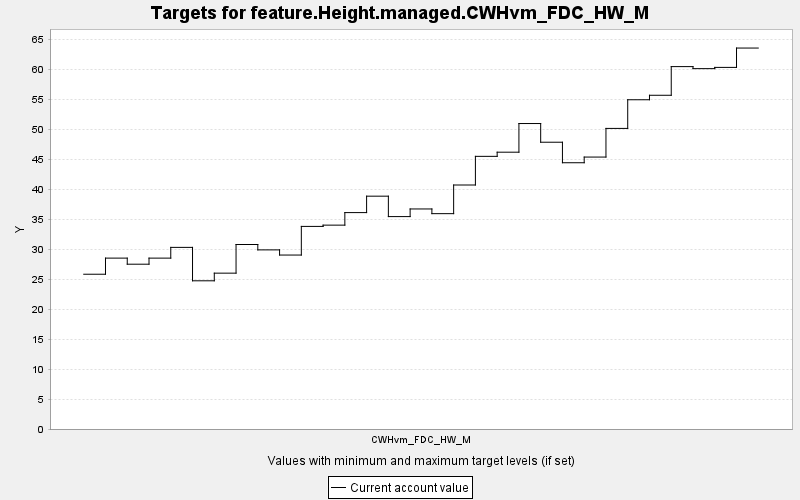

The data file committed next to this chart (first rows):
TARGET, PERIOD, YEAR, PERIODWIDTH, MINIMUM, MAXIMUM, MINWEIGHT, MAXWEIGHT, CURRENT, SUMMARY
feature.Height.managed.CWHvm_FDC_HW_M, 0, 0, 10.0, 0.0, 10000, 1.0, 1.0, 25.82, 0.0
feature.Height.managed.CWHvm_FDC_HW_M, 1, 10, 10.0, 0.0, 10000, 1.0, 1.0, 28.5, 0.0
feature.Height.managed.CWHvm_FDC_HW_M, 2, 20, 10.0, 0.0, 10000, 1.0, 1.0, 27.49, 0.0
feature.Height.managed.CWHvm_FDC_HW_M, 3, 30, 10.0, 0.0, 10000, 1.0, 1.0, 28.5, 0.0
feature.Height.managed.CWHvm_FDC_HW_M, 4, 40, 10.0, 0.0, 10000, 1.0, 1.0, 30.3, 0.0
feature.Height.managed.CWHvm_FDC_HW_M, 5, 50, 10.0, 0.0, 10000, 1.0, 1.0, 24.72, 0.0
feature.Height.managed.CWHvm_FDC_HW_M, 6, 60, 10.0, 0.0, 10000, 1.0, 1.0, 26, 0.0
feature.Height.managed.CWHvm_FDC_HW_M, 7, 70, 10.0, 0.0, 10000, 1.0, 1.0, 30.77, 0.0
feature.Height.managed.CWHvm_FDC_HW_M, 8, 80, 10.0, 0.0, 10000, 1.0, 1.0, 29.88, 0.0
feature.Height.managed.CWHvm_FDC_HW_M, 9, 90, 10.0, 0.0, 10000, 1.0, 1.0, 29.02, 0.0
feature.Height.managed.CWHvm_FDC_HW_M, 10, 100, 10.0, 0.0, 10000, 1.0, 1.0, 33.79, 0.0
feature.Height.managed.CWHvm_FDC_HW_M, 11, 110, 10.0, 0.0, 10000, 1.0, 1.0, 34.01, 0.0
feature.Height.managed.CWHvm_FDC_HW_M, 12, 120, 10.0, 0.0, 10000, 1.0, 1.0, 36.1, 0.0
feature.Height.managed.CWHvm_FDC_HW_M, 13, 130, 10.0, 0.0, 10000, 1.0, 1.0, 38.84, 0.0
feature.Height.managed.CWHvm_FDC_HW_M, 14, 140, 10.0, 0.0, 10000, 1.0, 1.0, 35.43, 0.0
feature.Height.managed.CWHvm_FDC_HW_M, 15, 150, 10.0, 0.0, 10000, 1.0, 1.0, 36.7, 0.0
feature.Height.managed.CWHvm_FDC_HW_M, 16, 160, 10.0, 0.0, 10000, 1.0, 1.0, 35.92, 0.0
feature.Height.managed.CWHvm_FDC_HW_M, 17, 170, 10.0, 0.0, 10000, 1.0, 1.0, 40.7, 0.0
feature.Height.managed.CWHvm_FDC_HW_M, 18, 180, 10.0, 0.0, 10000, 1.0, 1.0, 45.48, 0.0
feature.Height.managed.CWHvm_FDC_HW_M, 19, 190, 10.0, 0.0, 10000, 1.0, 1.0, 46.17, 0.0
feature.Height.managed.CWHvm_FDC_HW_M, 20, 200, 10.0, 0.0, 10000, 1.0, 1.0, 50.95, 0.0
feature.Height.managed.CWHvm_FDC_HW_M, 21, 210, 10.0, 0.0, 10000, 1.0, 1.0, 47.83, 0.0
feature.Height.managed.CWHvm_FDC_HW_M, 22, 220, 10.0, 0.0, 10000, 1.0, 1.0, 44.41, 0.0
feature.Height.managed.CWHvm_FDC_HW_M, 23, 230, 10.0, 0.0, 10000, 1.0, 1.0, 45.36, 0.0
feature.Height.managed.CWHvm_FDC_HW_M, 24, 240, 10.0, 0.0, 10000, 1.0, 1.0, 50.14, 0.0
feature.Height.managed.CWHvm_FDC_HW_M, 25, 250, 10.0, 0.0, 10000, 1.0, 1.0, 54.92, 0.0
feature.Height.managed.CWHvm_FDC_HW_M, 26, 260, 10.0, 0.0, 10000, 1.0, 1.0, 55.67, 0.0
feature.Height.managed.CWHvm_FDC_HW_M, 27, 270, 10.0, 0.0, 10000, 1.0, 1.0, 60.45, 0.0
feature.Height.managed.CWHvm_FDC_HW_M, 28, 280, 10.0, 0.0, 10000, 1.0, 1.0, 60.11, 0.0
feature.Height.managed.CWHvm_FDC_HW_M, 29, 290, 10.0, 0.0, 10000, 1.0, 1.0, 60.32, 0.0
feature.Height.managed.CWHvm_FDC_HW_M, 30, 300, 10.0, 0.0, 10000, 1.0, 1.0, 63.54, 0.0
